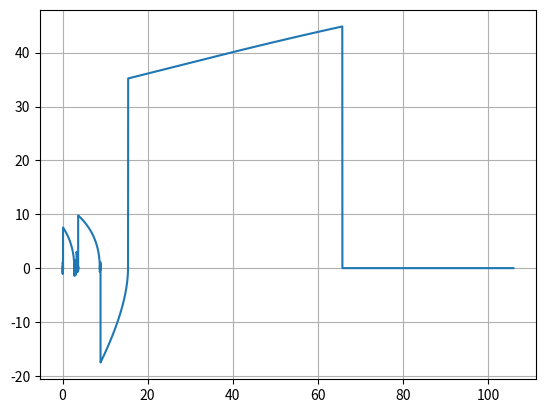

The matplotlib source for this figure:
import matplotlib.pyplot as plt
import numpy as np

dt = 0.001
t = np.arange(0,106+dt,dt)

ax = np.zeros(t.size)
vx = np.zeros(t.size)
x = np.zeros(t.size)
fx = np.zeros(t.size)
fy = np.zeros(t.size)

u = 0.004               #coeficiente de resistencia de rolamento
Cres = 0.25              #coeficiente de resistencia do ar
area = 2                #area frontal
Par = 1.225             #densidade do ar
m = 2000                  #massa do ciclista
Potencia = -30000        #294.20 potencia do ciclista passado de hp para w
vx[0] = 1               #velocidade inicial dada pelo empurrão
g = 9.8
P= m*g 
inclinação = 5
Px=P*np.sin(np.radians(inclinação))
Py=P*np.cos(np.radians(inclinação))
N=Py  


for i in range(t.size-1):
    Fcic = Potencia/vx[i] 
    FRes = -(Cres/2)*area*Par*vx[i]**2 
    FRol = u*N          #Força de resistencia ao rolamento Frol= u*N=u*m*g
    F = Fcic + FRes - FRol + Px
    ax[i] = F/m  
    vx[i+1] = vx[i] + ax[i]*dt
    x[i+1] = x[i] + vx[i]*dt

    fx[i] = m*ax[i]*vx[i] 
    fy[i] = 0

    if(x[i] == 2000): #Quando x == 2000m
        Wx = dt*((fx[0] + fx[i+1])*0.5 + np.sum(fx[1:i]))
        Wy = dt*((fy[0] + fy[i+1])*0.5 + np.sum(fy[1:i]))
        print("O trabalho realizado foi {:.2f}J.".format(Wx+Wy))
        break
    
    elif(x[i] > 2000): #Vai buscar o primeiro valor acima de 2000m
        Wx = dt*((fx[0] + fx[i+1])*0.5 + np.sum(fx[1:i]))
        Wy = dt*((fy[0] + fy[i+1])*0.5 + np.sum(fy[1:i]))
        print("O trabalho realizado foi {:.2f}J.".format(Wx+Wy))
        break


plt.plot(t,vx, label="velocity")
plt.grid()
